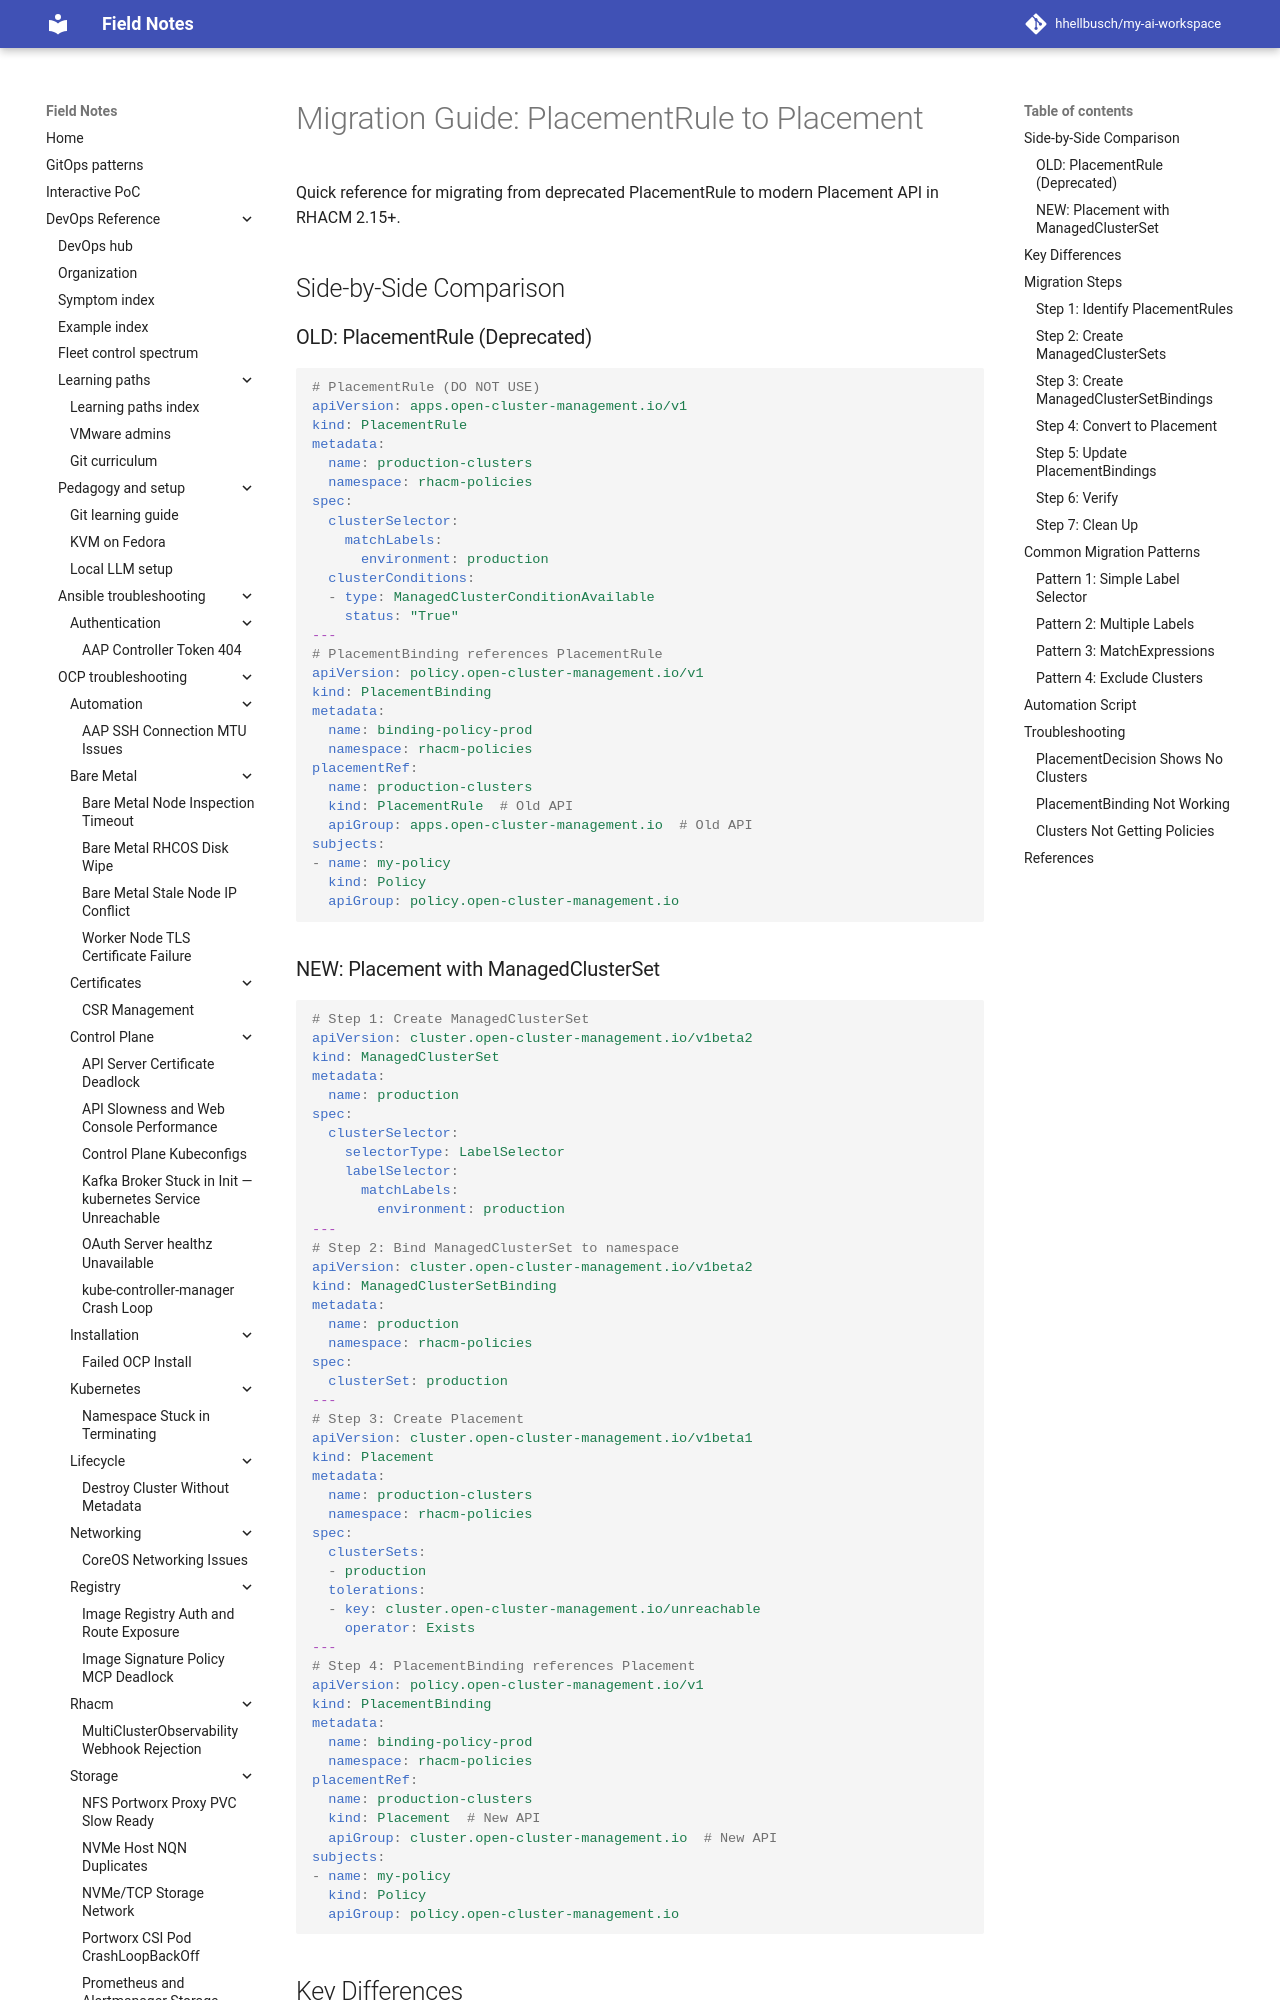

repository: hhellbusch/my-ai-workspace · page: devops/rhacm/examples/secret-management/MIGRATION-FROM-PLACEMENTRULE/index.html · generator: mkdocs

# Migration Guide: PlacementRule to Placement

Quick reference for migrating from deprecated PlacementRule to modern Placement API in RHACM 2.15+.

## Side-by-Side Comparison

### OLD: PlacementRule (Deprecated)

```yaml
# PlacementRule (DO NOT USE)
apiVersion: apps.open-cluster-management.io/v1
kind: PlacementRule
metadata:
  name: production-clusters
  namespace: rhacm-policies
spec:
  clusterSelector:
    matchLabels:
      environment: production
  clusterConditions:
  - type: ManagedClusterConditionAvailable
    status: "True"
---
# PlacementBinding references PlacementRule
apiVersion: policy.open-cluster-management.io/v1
kind: PlacementBinding
metadata:
  name: binding-policy-prod
  namespace: rhacm-policies
placementRef:
  name: production-clusters
  kind: PlacementRule  # Old API
  apiGroup: apps.open-cluster-management.io  # Old API
subjects:
- name: my-policy
  kind: Policy
  apiGroup: policy.open-cluster-management.io
```
